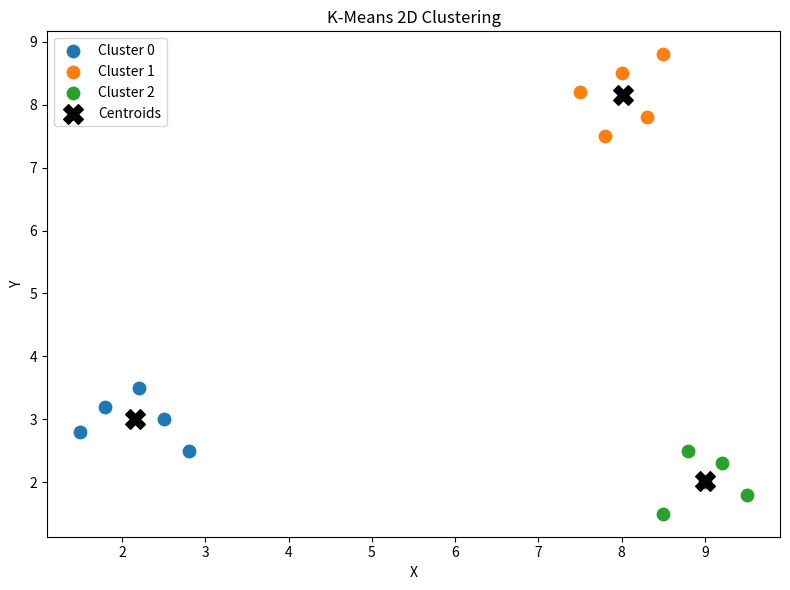

Source code (Python):
import numpy as np
import matplotlib.pyplot as plt
from collections import defaultdict


# 2D data: 3 natural clusters
data = np.array([
    # Cluster around (2, 3)
    [1.5, 2.8], [2.2, 3.5], [2.8, 2.5], [1.8, 3.2], [2.5, 3.0],
    # Cluster around (8, 8)
    [7.5, 8.2], [8.3, 7.8], [8.0, 8.5], [7.8, 7.5], [8.5, 8.8],
    # Cluster around (9, 2)
    [8.5, 1.5], [9.2, 2.3], [9.5, 1.8], [8.8, 2.5], [9.0, 2.0],
])
K = 3
np.random.seed(1)
initial_indices = np.random.choice(data.shape[0], K, replace=False)
centroids = data[initial_indices]
print(data)
print(data.shape[0])
print(data.shape[1])


# key = data index, value = centroids index
# nvmd, easier if I do
# key = cluster index
# value is a list of points (indices)
cluster_assignments = defaultdict(list)


def get_min_centroid(x):
    min_centroid = 0
    min_val = np.linalg.norm(x-centroids[0])**2
    # print("min_val", min_val)

    for i, centroid in enumerate(centroids):
        # print("(x-centroid)**2", np.linalg.norm(x-centroid)**2)
        # print("min_val", min_val)
        if np.linalg.norm(x-centroid)**2 < min_val:
            min_val = np.linalg.norm(x-centroid)**2
            min_centroid = i
    
    return min_centroid
for epoch in range(0, 5):
    print("epoch", epoch)
    cluster_assignments = defaultdict(list)

    # Assign points to clusters
    for i in range(0, data.shape[0]):
        x = data[i]
        # print("x", x)
        # print("get_min_centroid(x)", get_min_centroid(x))
        cluster_assignments[get_min_centroid(x)].append(i)
        # print("cluster_assignments", cluster_assignments)


    # Set new centroids
    for cluster, points in cluster_assignments.items():
        new_centroid = np.mean([data[i] for i in points], axis=0)
        # print("new_centroid", new_centroid)
        centroids[cluster] = new_centroid

print(centroids)
print(cluster_assignments)

# Visualize clusters
# # AI NOTICE: everything below is written by AI, everything above is hand-written
colors = ['tab:blue', 'tab:orange', 'tab:green', 'tab:red', 'tab:purple']
fig, ax = plt.subplots(figsize=(8, 6))
for cluster, points in cluster_assignments.items():
    pts = data[points]
    ax.scatter(pts[:, 0], pts[:, 1], c=colors[cluster % len(colors)],
               label=f'Cluster {cluster}', s=80, zorder=3)
ax.scatter(centroids[:, 0], centroids[:, 1], c='black', marker='X',
           s=200, zorder=4, label='Centroids')
ax.set_xlabel('X')
ax.set_ylabel('Y')
ax.set_title('K-Means 2D Clustering')
ax.legend()
plt.tight_layout()
plt.show()
